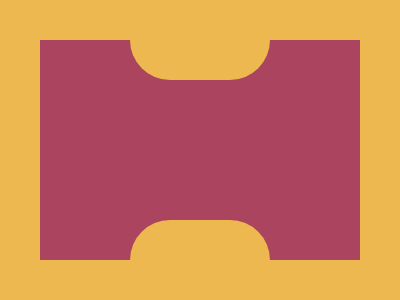

Here is a drawing made with CSS. Write the source that renders it.

<div></div>
<style>
  body {
    background-color: #eeb850;
    margin: 0;
    display: flex;
    justify-content: center;
    align-items: center;
  }
  div {
    width: 320px;
    height: 220px;
    background: #aa445f;
    position: absolute;
  }
  div::before {
    background-color: #eeb850;
    height: 40px;
    width: 140px;
    position: absolute;
    top: 0;
    left: 50%;
    content: "";
    transform: translate(-50%);
    border-radius: 0 0 80px 80px;
  }
  div::after {
    background-color: #eeb850;
    height: 40px;
    width: 140px;
    position: absolute;
    bottom: 0;
    left: 50%;
    content: "";
    transform: translate(-50%);
    border-radius: 80px 80px 0px 0px;
  }
</style>
